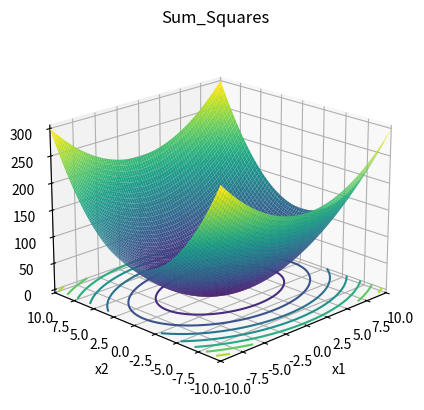

Python code for this plot:
import numpy as np
import matplotlib.pyplot as plt
from mpl_toolkits.mplot3d import Axes3D


def sum_squares(bound):
    # 定义figure
    fig = plt.figure()

    # 将figure变为3d
    ax = plt.axes(projection='3d')
    fig.add_axes(ax)

    ax.set_xlabel("x1")
    ax.set_ylabel('x2')
    ax.zaxis.set_rotate_label(False)  # 一定要先关掉默认的旋转设置
    ax.set_zlabel('f(x1,x2)', rotation=90)
    ax.set_title('Sum_Squares')

    # 定义x, y
    x = np.linspace(-bound, bound, 80)
    y = np.linspace(-bound, bound, 80)
    # x = np.arange(-bound, bound, 0.1)
    # y = np.arange(-bound, bound, 0.1)

    ax.set_xlim(-bound, bound)
    ax.set_ylim(-bound, bound)

    X, Y = np.meshgrid(x, y)

    Z = X ** 2 + 2 * Y ** 2

    ax.plot_surface(X, Y, Z, rstride=1, cstride=1, cmap='viridis', edgecolor='none')

    plt.grid()
    # 绘制从3D曲面到底部的投影,zdir 可选 'z'|'x'|'y'| 分别表示投影到z,x,y平面
    # zdir = 'z', offset = -2 表示投影到z = -2上
    ax.contour(X, Y, Z, zdir='z', offset=0, cmap=plt.get_cmap('viridis'))
    # f(x*) 的minimum = 0, x* = (0, ..., 0)

    # 调整视角
    ax.view_init(elev=20,  # 仰角
                 azim=-135  # 方位角
                 )
    plt.show()


if __name__ == '__main__':
    #  xi ∈ [-10, 10], for all i = 1, …, d,
    #  although this may be restricted to the hypercube xi ∈ [-5.12, 5.12], for all i = 1, …, d.
    bound = 10
    sum_squares(bound)
